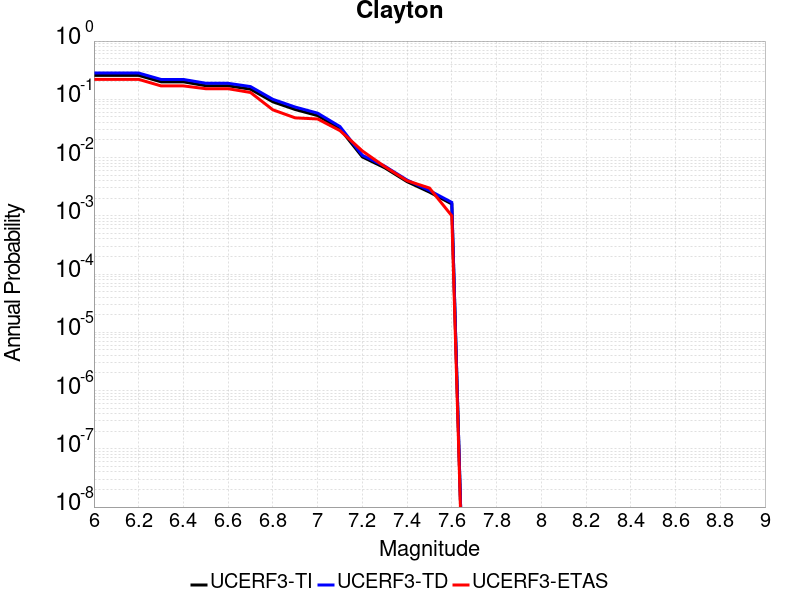

The table this chart was drawn from, first rows:
Magnitude, UCERF3-TI Prob, UCERF3-TD Prob, UCERF3-ETAS Prob
6.0, 0.2575, 0.2824, 0.22
6.1, 0.2575, 0.2824, 0.22
6.2, 0.2575, 0.2824, 0.22
6.3, 0.1997, 0.2193, 0.17
6.4, 0.1997, 0.2193, 0.17
6.5, 0.1712, 0.1888, 0.152
6.6, 0.1707, 0.1883, 0.152
6.7, 0.1494, 0.1654, 0.131
6.8, 0.09064, 0.0999, 0.066
6.9, 0.0668, 0.07358, 0.048
7.0, 0.05258, 0.05785, 0.046
7.1, 0.0311, 0.03407, 0.029
7.2, 0.01026, 0.01093, 0.013
7.3, 0.006679, 0.00712, 0.007
7.4, 0.00386, 0.004111, 0.004
7.5, 0.002553, 0.002716, 0.003
7.6, 0.001597, 0.0017, 0.001
